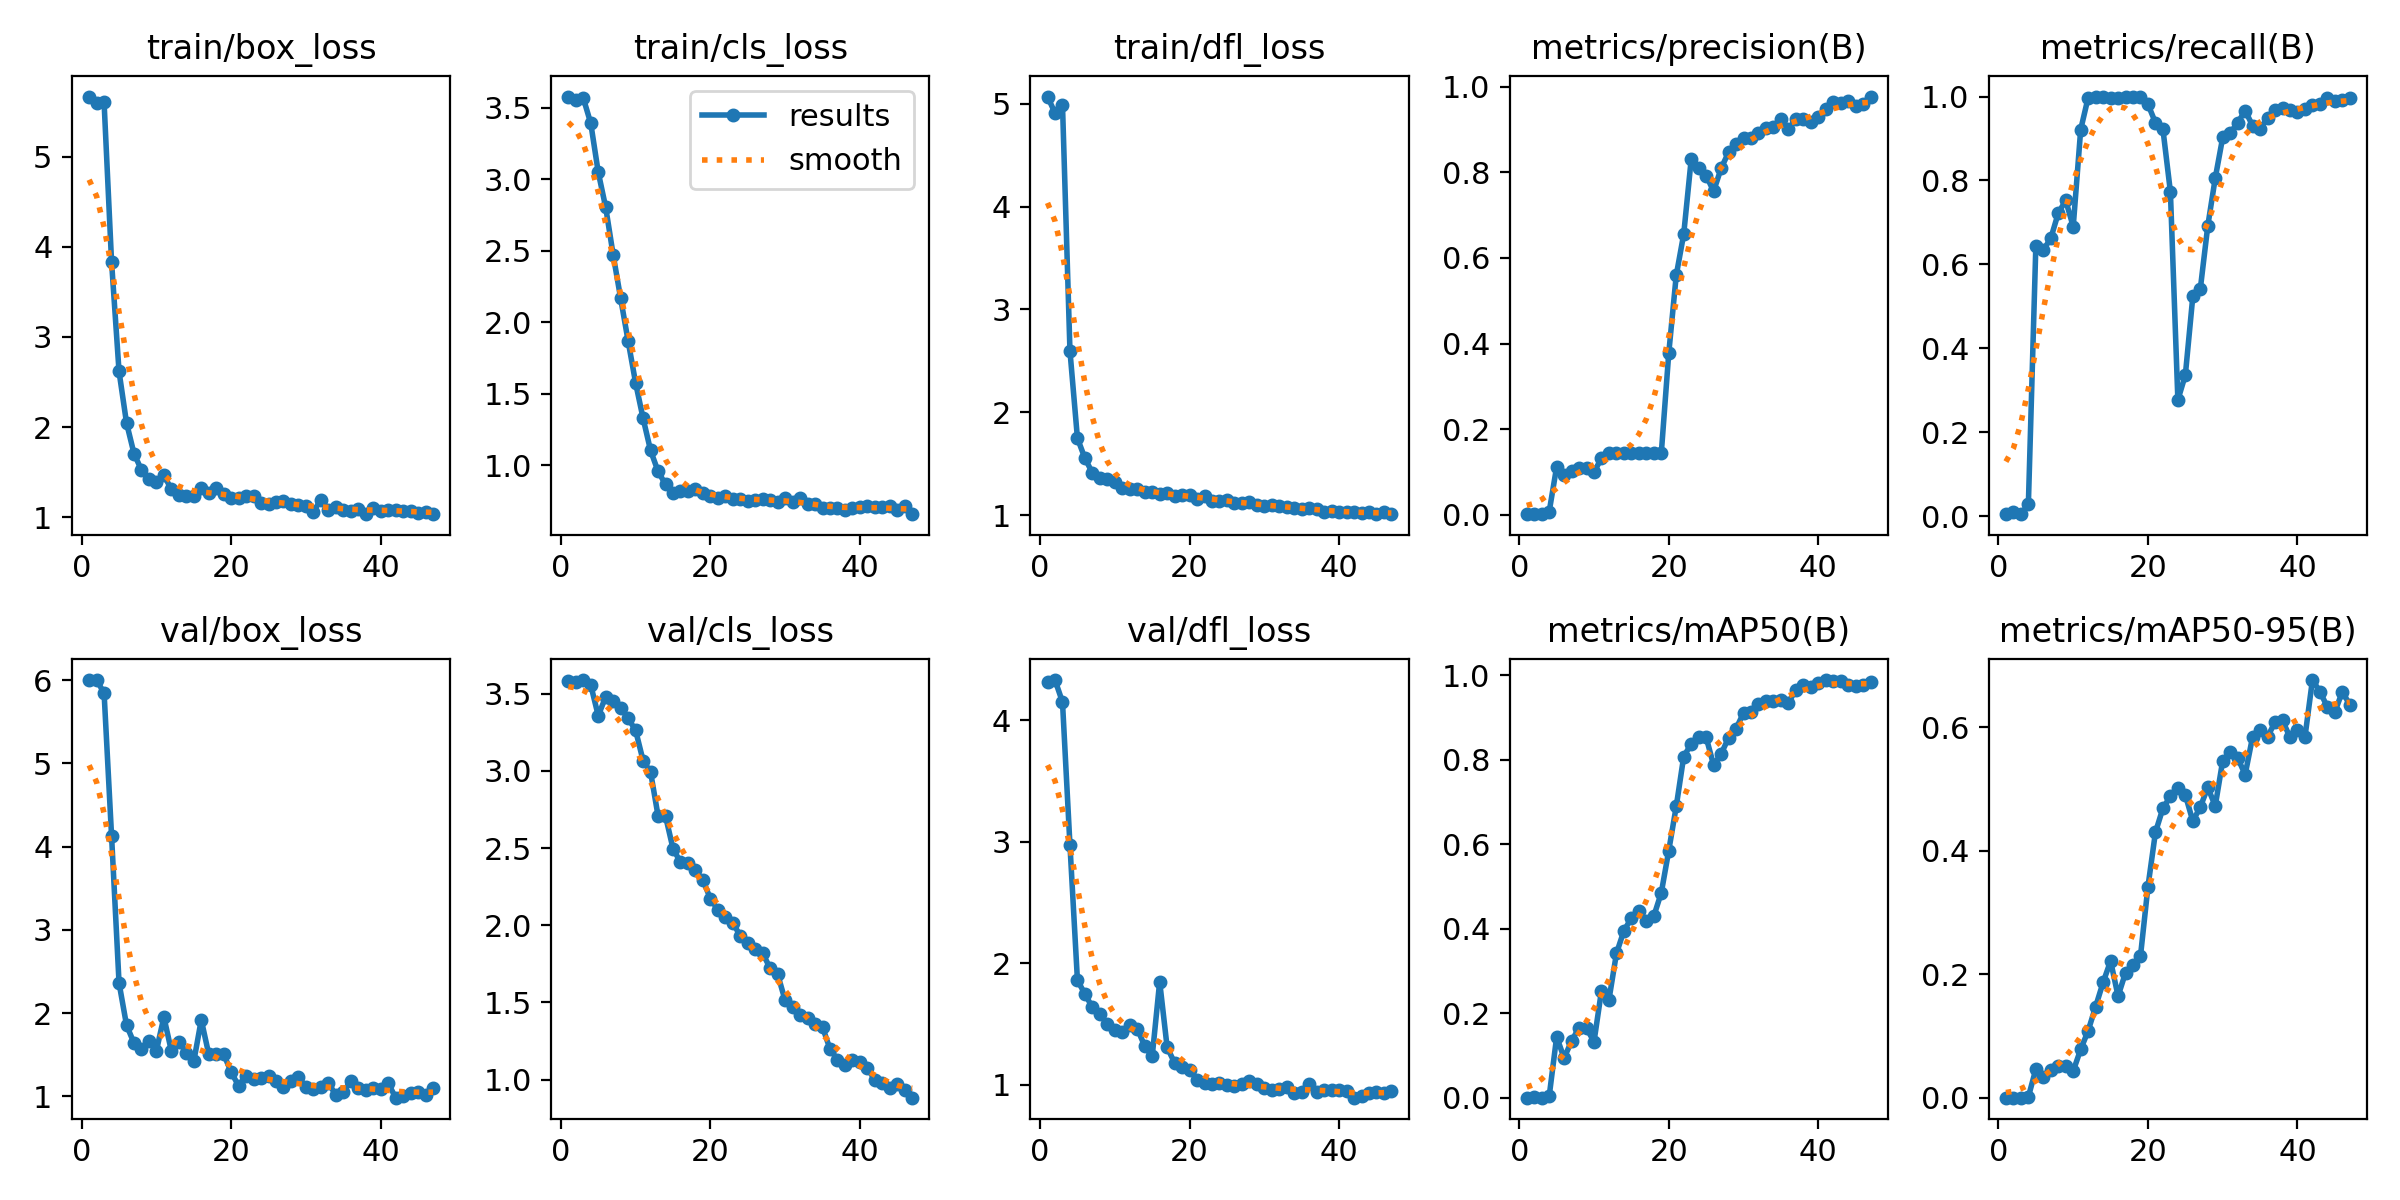

Data behind this chart, as committed beside it:
epoch, time, train/box_loss, train/cls_loss, train/dfl_loss, metrics/precision(B), metrics/recall(B), metrics/mAP50(B), metrics/mAP50-95(B), val/box_loss, val/cls_loss, val/dfl_loss, lr/pg0, lr/pg1, lr/pg2
1, 1.055, 5.67, 3.579, 5.072, 0.00129, 0.00463, 0.00065, 0.00013, 5.998, 3.585, 4.317, 4e-05, 4e-05, 4e-05
2, 1.778, 5.599, 3.557, 4.911, 0.00263, 0.00926, 0.00133, 0.00026, 6.002, 3.577, 4.329, 9.901e-05, 9.901e-05, 9.901e-05
3, 2.586, 5.604, 3.568, 4.991, 0.00131, 0.00463, 0.00066, 7e-05, 5.846, 3.589, 4.148, 0.0001568, 0.0001568, 0.0001568
4, 3.454, 3.834, 3.392, 2.595, 0.0067, 0.02778, 0.00347, 0.00129, 4.129, 3.557, 2.969, 0.0002135, 0.0002135, 0.0002135
5, 4.038, 2.617, 3.05, 1.747, 0.1117, 0.6435, 0.1444, 0.04632, 2.364, 3.358, 1.858, 0.0002689, 0.0002689, 0.0002689
6, 4.756, 2.046, 2.804, 1.552, 0.09226, 0.6343, 0.09452, 0.034, 1.857, 3.481, 1.746, 0.0003232, 0.0003232, 0.0003232
7, 5.795, 1.705, 2.471, 1.41, 0.1019, 0.662, 0.1346, 0.04457, 1.641, 3.451, 1.635, 0.0003762, 0.0003762, 0.0003762
8, 6.66, 1.523, 2.168, 1.357, 0.1103, 0.7222, 0.1665, 0.05132, 1.573, 3.411, 1.581, 0.0004281, 0.0004281, 0.0004281
9, 7.316, 1.421, 1.869, 1.349, 0.1083, 0.7523, 0.1647, 0.05082, 1.669, 3.341, 1.498, 0.0004788, 0.0004788, 0.0004788
10, 7.914, 1.389, 1.577, 1.326, 0.09933, 0.6898, 0.1331, 0.04329, 1.549, 3.263, 1.452, 0.0005283, 0.0005283, 0.0005283
11, 8.409, 1.463, 1.329, 1.267, 0.1327, 0.9213, 0.2541, 0.07831, 1.953, 3.067, 1.431, 0.0005766, 0.0005766, 0.0005766
12, 8.944, 1.31, 1.105, 1.254, 0.1437, 0.9977, 0.2325, 0.1085, 1.545, 2.993, 1.494, 0.0006238, 0.0006238, 0.0006238
13, 9.482, 1.248, 0.959, 1.252, 0.144, 1, 0.3418, 0.1476, 1.656, 2.71, 1.459, 0.0006697, 0.0006697, 0.0006697
14, 10.58, 1.233, 0.8674, 1.221, 0.144, 1, 0.3957, 0.1868, 1.527, 2.707, 1.318, 0.0007145, 0.0007145, 0.0007145
15, 11.1, 1.239, 0.8086, 1.221, 0.1437, 0.9977, 0.4254, 0.2215, 1.42, 2.497, 1.231, 0.000758, 0.000758, 0.000758
16, 11.63, 1.318, 0.8202, 1.201, 0.1437, 0.9977, 0.442, 0.1645, 1.92, 2.408, 1.847, 0.0008004, 0.0008004, 0.0008004
17, 12.16, 1.272, 0.8199, 1.215, 0.144, 1, 0.4195, 0.2026, 1.508, 2.404, 1.306, 0.0008416, 0.0008416, 0.0008416
18, 12.63, 1.327, 0.8333, 1.186, 0.144, 1, 0.4304, 0.2149, 1.515, 2.356, 1.178, 0.0008816, 0.0008816, 0.0008816
19, 13.09, 1.253, 0.8062, 1.196, 0.144, 1, 0.4854, 0.2296, 1.508, 2.294, 1.148, 0.0009204, 0.0009204, 0.0009204
20, 13.61, 1.208, 0.7899, 1.196, 0.3778, 0.9815, 0.5855, 0.342, 1.291, 2.171, 1.123, 0.000958, 0.000958, 0.000958
21, 14.2, 1.213, 0.7723, 1.157, 0.5595, 0.9377, 0.6897, 0.4299, 1.126, 2.101, 1.041, 0.0009945, 0.0009945, 0.0009945
22, 15.12, 1.238, 0.7881, 1.184, 0.6559, 0.922, 0.8078, 0.4688, 1.251, 2.055, 1.009, 0.00103, 0.00103, 0.00103
23, 15.66, 1.231, 0.7684, 1.138, 0.8304, 0.7732, 0.8374, 0.4882, 1.211, 2.016, 1.005, 0.001064, 0.001064, 0.001064
24, 16.58, 1.157, 0.766, 1.14, 0.8103, 0.2769, 0.8542, 0.5011, 1.215, 1.931, 1.015, 0.001097, 0.001097, 0.001097
25, 17.42, 1.141, 0.7491, 1.15, 0.7926, 0.3362, 0.8532, 0.4904, 1.246, 1.884, 0.9928, 0.001128, 0.001128, 0.001128
26, 17.96, 1.168, 0.76, 1.12, 0.7561, 0.5238, 0.7874, 0.448, 1.183, 1.843, 0.9862, 0.001159, 0.001159, 0.001159
27, 18.7, 1.178, 0.7673, 1.113, 0.8095, 0.5411, 0.8141, 0.4708, 1.11, 1.818, 1.001, 0.001188, 0.001188, 0.001188
28, 19.45, 1.143, 0.7566, 1.13, 0.8469, 0.6916, 0.8518, 0.5025, 1.181, 1.721, 1.027, 0.001216, 0.001216, 0.001216
29, 20.52, 1.131, 0.7431, 1.098, 0.8667, 0.8056, 0.874, 0.4726, 1.238, 1.683, 1.008, 0.001243, 0.001243, 0.001243
30, 21.19, 1.125, 0.7753, 1.086, 0.8804, 0.9029, 0.9108, 0.546, 1.108, 1.512, 0.9679, 0.001269, 0.001269, 0.001269
31, 21.99, 1.058, 0.7448, 1.093, 0.8815, 0.913, 0.9122, 0.5598, 1.084, 1.471, 0.9545, 0.001294, 0.001294, 0.001294
32, 22.66, 1.195, 0.7735, 1.086, 0.8927, 0.9375, 0.9325, 0.5504, 1.112, 1.416, 0.9616, 0.001317, 0.001317, 0.001317
33, 23.19, 1.08, 0.7326, 1.08, 0.9046, 0.9662, 0.94, 0.5233, 1.162, 1.401, 0.9782, 0.001339, 0.001339, 0.001339
34, 23.81, 1.113, 0.7271, 1.071, 0.9055, 0.9306, 0.9381, 0.5848, 1.016, 1.363, 0.9311, 0.001347, 0.001347, 0.001347
35, 24.32, 1.077, 0.7021, 1.058, 0.9248, 0.9236, 0.9423, 0.5961, 1.049, 1.341, 0.9401, 0.001327, 0.001327, 0.001327
36, 25.63, 1.069, 0.7025, 1.067, 0.9004, 0.9491, 0.9352, 0.5845, 1.188, 1.198, 1.002, 0.001307, 0.001307, 0.001307
37, 26.92, 1.092, 0.7007, 1.059, 0.9248, 0.968, 0.9652, 0.6084, 1.105, 1.129, 0.9357, 0.001287, 0.001287, 0.001287
38, 29.06, 1.037, 0.6896, 1.031, 0.9248, 0.9722, 0.9762, 0.611, 1.078, 1.097, 0.9533, 0.001267, 0.001267, 0.001267
39, 29.58, 1.104, 0.6991, 1.04, 0.9169, 0.9676, 0.9732, 0.5836, 1.102, 1.125, 0.9593, 0.001248, 0.001248, 0.001248
40, 30.14, 1.072, 0.7091, 1.027, 0.9285, 0.963, 0.9814, 0.5963, 1.093, 1.115, 0.9549, 0.001228, 0.001228, 0.001228
41, 30.7, 1.079, 0.7158, 1.03, 0.948, 0.9704, 0.9888, 0.5842, 1.159, 1.077, 0.9458, 0.001208, 0.001208, 0.001208
42, 31.23, 1.082, 0.7103, 1.031, 0.9636, 0.9797, 0.987, 0.6765, 0.9846, 0.9949, 0.8921, 0.001188, 0.001188, 0.001188
43, 31.85, 1.071, 0.7076, 1.019, 0.9624, 0.9815, 0.9862, 0.6578, 1.004, 0.9749, 0.9089, 0.001168, 0.001168, 0.001168
44, 32.58, 1.071, 0.7149, 1.03, 0.9661, 0.9954, 0.9766, 0.6328, 1.037, 0.9485, 0.9294, 0.001149, 0.001149, 0.001149
45, 33.16, 1.041, 0.6883, 1.008, 0.955, 0.9884, 0.9744, 0.6247, 1.056, 0.9722, 0.9347, 0.001129, 0.001129, 0.001129
46, 33.73, 1.055, 0.7183, 1.025, 0.9597, 0.9916, 0.9769, 0.6577, 1.018, 0.9326, 0.9327, 0.001109, 0.001109, 0.001109
47, 34.32, 1.032, 0.6594, 1.014, 0.9773, 0.996, 0.9838, 0.6362, 1.096, 0.8826, 0.9504, 0.001089, 0.001089, 0.001089
